The GitHub repository juandmm1233/NoElectivaIII contains a labelled image folder "dataset" with 57 categories: onion, aloe vera, alpinia galanga rasna, amaranthus viridis arive-dantu, andrographis paniculata nelavembu, annona squamosa seethapala, jackfruit, neem, bacopa monnieri bhrami, malabar spinach, papaya, carissa carandas karanda, catharanthus roseus, chamaecostus cuspidatus insulin plant, lemon, citrus medica herelikai, Mexican mint doddpathre, taro, coriander, pumpkin, eclipta prostrata bringaraja, Roxburgh fig, peepal tree, globe amaranth, graptophyllum pictum caricature plant, hibiscus, hymenaea courbaril chakte, jasmine, henna, mango, mint, spiny gourd thumbai, morinda citrifolia nooni, moringa drumstick, Jamaica cherry gasagase, curry leaf, nerium oleander arali, nyctanthes arbor-tristis parijatha, ocimum basilicum kamakasturi, tulsi holy basil, poppy seed gasagase, beans, betel, pongamia honge, guava, punica granatum (pomoegranate), castor plant, rose, sandalwood, ashoka tree, spinach palak, rose apple, syzygium cumini nerale, crape jasmine, tamarind, tinospora cordifolia amruthaballi, wrightia tinctoria badipala. Examples follow, each with its label.

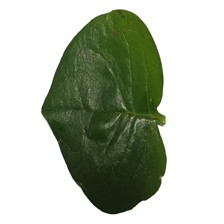
Label: malabar spinach

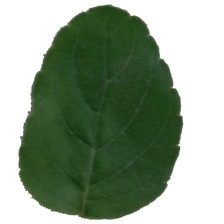
Label: tulsi holy basil

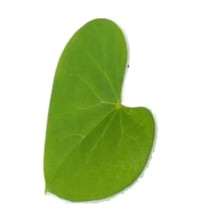
Label: tinospora cordifolia amruthaballi

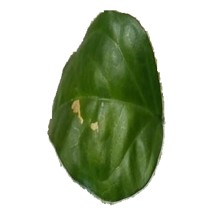
Label: jasmine

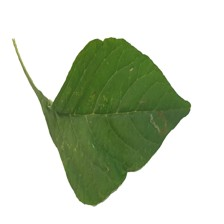
Label: amaranthus viridis arive-dantu

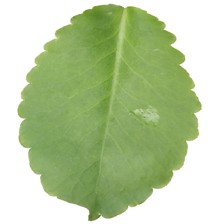
Label: spinach palak
